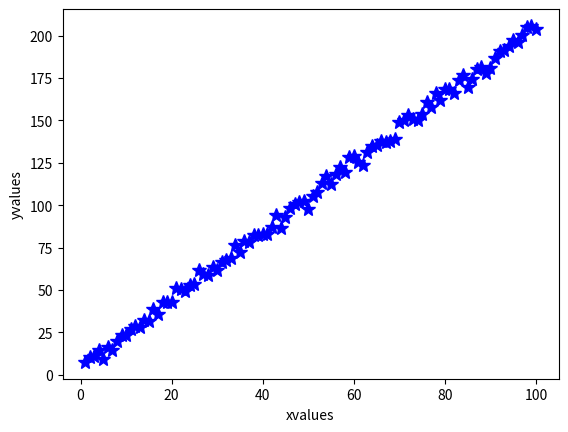
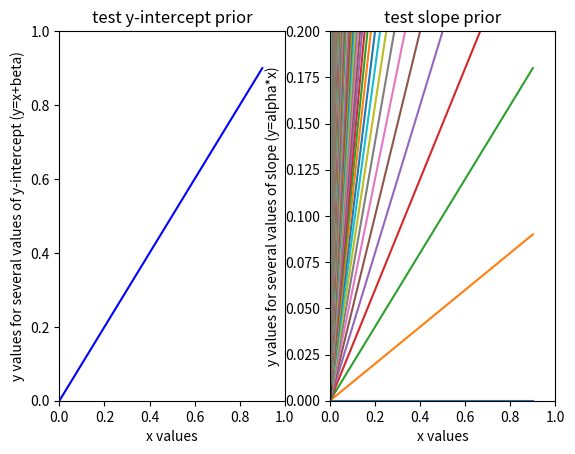

Recreate these plots in Python, in order. (Note: this script raises an exception after producing the figures.)
"""
Part II activity in Parameter Fitting Tutorial
[redacted]
June 2015
"""

import numpy as np
import matplotlib.pyplot as plt
import numpy.random as npr

# Generating fake data set (same as in paramfit1.py) to start with:
alphatrue=2. # slope
betatrue=5.  # intercept
errs=2.5 # sigma (amplitude of errors)

narr=100 # number of data points
xvals = np.arange(narr) + 1.
yvals = alphatrue*xvals + betatrue+ npr.normal(0,errs,narr)

plt.figure(1) # plot of fake data
plt.clf()
plt.plot(xvals,yvals,'b*',markersize=10)
plt.xlabel('xvalues')
plt.ylabel('yvalues')

# Bayesian numerical solution finding the full
# posterior probability distribution of a grid of models

# Setup the grids over parameter space
gridsize1=1000
gridsize2=10
alphaposs=np.arange(gridsize1) / 10. # what values are we considering?
betaposs=np.arange(gridsize2) / 1.  # and here?
#   For alphaposs we are considering values from 0-10 separated by even thousnadths.
#   For betaposs we are considering values from 0-10 divided by hundredths

print("min slope is %f and max slope is %f" % (np.min(alphaposs), np.max(alphaposs)))
print("min y-intercept is %f and max y-intercept is %f" % (np.min(betaposs), np.max(betaposs)))

# What are our implicit priors?
#   We are assuming a flat prior for both.

# Check to see that the model space from our choice of grid spacing 
# is uniformly spaced by plotting lines with the different values of
# the y-intercept and slope for a line with x values ranging from (0,1)
xx=np.arange(0,1,0.1)  # set up array of dummy values

# Test y-intercept spacing at fixed slope (choosing example slope=1)
plt.figure(2) 
plt.clf()
plt.subplot(121)
for i in range(len(betaposs)):       # loop over all y-intercept values
    plt.plot(xx,xx+betaposs[i],'b-') # plot lines with different y-intercept values

plt.xlim(0,1) # limit to small range
plt.ylim(0,1) # limit to small range
plt.xlabel("x values")
plt.ylabel("y values for several values of y-intercept (y=x+beta)")
plt.title("test y-intercept prior")
#    Yes, plot shows even distribution


# Test slope at fixed y-intercept of zero
plt.subplot(122)
for i in range(len(alphaposs)):       # loop over all slope values
    plt.plot(xx,alphaposs[i]*xx)          # plot lines with different slope values

plt.xlim(0,1) 
plt.ylim(0,0.2) # will need to zoom in to distinguish lines of different slope values
plt.xlabel("x values")
plt.ylabel("y values for several values of slope (y=alpha*x)")
plt.title("test slope prior")
#   The slope plot is not uniform because as the slope value increases the number of slopes in a given
#   area increases too. 

# A flat prior in slope amounts to a non-flat prior on the angle = tan(y/x), weighting our fit more heavily to steeper values of slope

# We can determine a prior that compensates for this unequal spacing in angle
# Read through the top portion of
# http://jakevdp.github.io/blog/2014/06/14/frequentism-and-bayesianism-4-bayesian-in-python/ for more details on obtaining this prior
# from "Test Problem: Line of Best Fit" through "Prior on Slope and Intercept"
# stopping at "Prior on sigma"
# Note that they have reversed the notation for the slope and y-intercept from our convention. The prior is written as (1+slope**2)**(-3./2.)
# Also note we can use the slope prior probability distribution without
# normalizing, because we will only consider relative probabilities.

prioronintercept_flat = 1.
prioronslope_flat = 1.
prioronslope_uninformative = (1 + alphaposs**2)**(3/2)

# remember Bayes's theorem: P(M|D)=P(D|M)*P(M)/P(D)
# P(M|D) is the posterior probability distribution 
# P(D|M) is the likelihood of the data given the model
# P(M) is the prior probability of the model = prioronslope x prioronintercept
# P(D) is the normalization ("probability of the data")

# For computational convenience, we'll want to compute the log of the posterior probability distribution:
# so instead of postprob = exp(-1*chisq/2)*prior
# we'll compute ln(postprob) =-1*chisq/2 + ln(prior) 

# Compute the posterior probability for all possible models with two different priors
lnpostprob_flat=np.zeros((gridsize1,gridsize2)) # setup an array to contain those values for the flat prior
lnpostprob_comp=np.zeros((gridsize1,gridsize2)) # setup an array to contain those values for the compensating prior

for i in xrange(gridsize1):  # loop over all possible values of alpha
    for j in xrange(gridsize2): # loop over all possible values of beta
        modelvals = alphaposs[i]*xvals+betaposs[j] # compute yfit for given model
        resids = (yvals - modelvals) # compute residuals for given grid model
        chisq = np.sum(resids**2 / errs**2) # compute chisq 
        priorval_flat = prioronintercept_flat * prioronslope_flat  # uniform prior
        priorval_comp= prioronintercept_flat * prioronslope_uninformative[i]   # prior to compensate for unequal spacing of angles
        lnpostprob_flat[i,j] = (-1./2.)*chisq + np.log(priorval_flat)      
        lnpostprob_comp[i,j] = (-1./2)*chisq + np.log(priorval_comp)   


# Now we have the full posterior probability distribution computed for 
# each possible model using both priors.

# What if we want to know the posterior distribution for the slope?
# We can find out by "marginalizing" over the intercept or integrating over the posterior distribution of the intercept.

# First, we take exp(lnpostprob)
postprob_flat=np.exp(lnpostprob_flat)
postprob_comp=np.exp(lnpostprob_comp)

#Second, we sum over the y-intercept parameter and normalize
marginalizedpprob_flat_slope = np.sum(postprob_flat,axis=1) / np.sum(postprob_flat)
marginalizedpprob_comp_slope = np.sum(postprob_comp,axis=1) / np.sum(postprob_comp)

# why do we sum over axis 1 in the numerator, but
# the whole array in the denominator?
#   The numerator is only one of the axes because marginalizing occurs over
#   just one varilble but is normalized by the whole distribution (denom.)

# Plot the marginalized posterior distribution of slope values
plt.figure(3) 
plt.clf()
plt.plot(alphaposs,marginalizedpprob_flat_slope,'g.',markersize=10)
plt.plot(alphaposs,marginalizedpprob_comp_slope,'r.',markersize=10)
plt.xlabel("alpha")
plt.ylabel("marginalized posterior distribution of slope")

# zoom in on the region of significant probability
# and estimate the error from the graph
# Compare your error estimate with the error from paramfit1.py - are they similar?
#   The graph shows an error estimate of about .03 which isn't too different from
#   the values determined in paramfit1

# Now marginalize over the slope to see the posterior distribution in y-intercept
marginalizedpprob_flat_yint = np.sum(postprob_flat,axis=0)/np.sum(postprob_flat)
marginalizedpprob_comp_yint = np.sum(postprob_comp,axis=0)/np.sum(postprob_comp)

plt.figure(4)
plt.clf()
plt.plot(betaposs,marginalizedpprob_flat_yint,'g',markersize='10.')
plt.plot(betaposs,marginalizedpprob_comp_yint,'r',markersize='10.')
plt.xlabel("beta")
plt.ylabel("marginalized posterior distribution of y-intercept")



# How do the MLE values of the slope & y-intercept compare with marginalized posterior distributions? 
#   The MLE values change a lot for each run, makes it sort of impossible to compare.
# How does the error on the slope & y-intercept compare with the value from the covariance matrix from paramfit1.py?
#   Based on what we said above the two estimates are very close to each other.
# What happens to the values and uncertainties of the slope and y-intercept if you change the number of points in your data (try N=100, N=10)?
#   Similar to the first paramfit, the estimates for the larger number are smaller for uncertainty and larger for the smaller number of points.
# What happens if you change the grid spacing (try slope ranges from 1-10 in steps of 0.1, y-intercept ranges from 1-10 in steps of 1)? 
#   Now the outputs look the same just a little worse.

